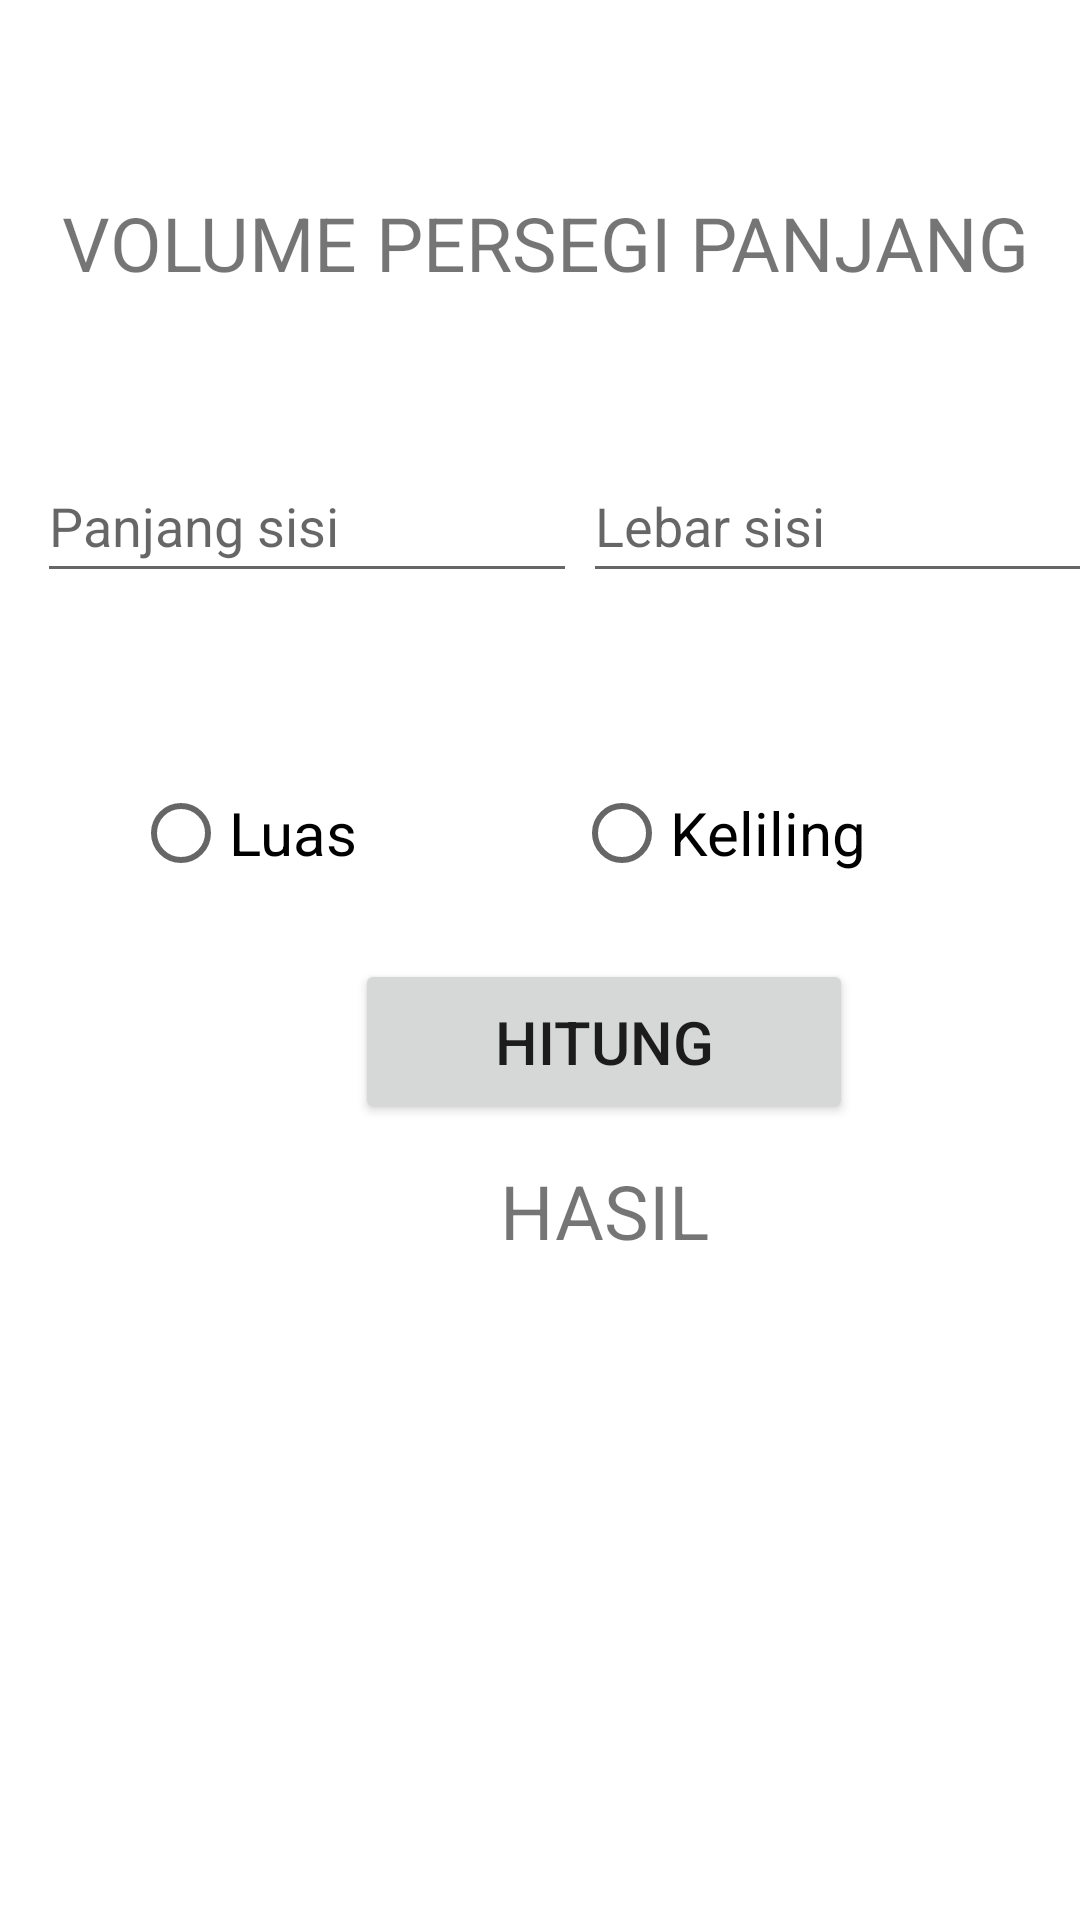

Produce the Android XML layout that renders to this screen, including the resource entries it uses.
<!-- AndroidManifest.xml: application theme Theme.Menghitungluas_Maulanakhufaakmal -->
<!-- res/layout/activity_main.xml -->
<?xml version="1.0" encoding="utf-8"?>
<androidx.constraintlayout.widget.ConstraintLayout xmlns:android="http://schemas.android.com/apk/res/android"
    xmlns:app="http://schemas.android.com/apk/res-auto"
    xmlns:tools="http://schemas.android.com/tools"
    android:layout_width="match_parent"
    android:layout_height="match_parent"
    tools:context=".MainActivity">

    <TextView
        android:id="@+id/textView"
        android:layout_width="wrap_content"
        android:layout_height="wrap_content"
        android:layout_marginTop="64dp"
        android:text="VOLUME PERSEGI PANJANG"
        android:textSize="25dp"
        app:layout_constraintEnd_toEndOf="parent"
        app:layout_constraintHorizontal_bias="0.551"
        app:layout_constraintStart_toStartOf="parent"
        app:layout_constraintTop_toTopOf="parent" />

    <EditText
        android:id="@+id/etpanjang"
        android:layout_width="180dp"
        android:layout_height="48dp"
        android:layout_marginTop="52dp"
        android:ems="10"
        android:hint="Panjang sisi"
        android:inputType="textPersonName"
        android:minHeight="48dp"
        app:layout_constraintEnd_toEndOf="parent"
        app:layout_constraintHorizontal_bias="0.069"
        app:layout_constraintStart_toStartOf="parent"
        app:layout_constraintTop_toBottomOf="@+id/textView"
        tools:ignore="TouchTargetSizeCheck" />

    <EditText
        android:id="@+id/etlebar"
        android:layout_width="180dp"
        android:layout_height="48dp"
        android:layout_marginStart="10dp"
        android:ems="10"
        android:hint="Lebar sisi"
        android:inputType="textPersonName"
        android:minHeight="48dp"
        app:layout_constraintBottom_toBottomOf="@+id/etpanjang"
        app:layout_constraintEnd_toEndOf="parent"
        app:layout_constraintHorizontal_bias="0.36"
        app:layout_constraintStart_toEndOf="@+id/etpanjang"
        app:layout_constraintTop_toTopOf="@+id/etpanjang"
        app:layout_constraintVertical_bias="0.0" />

    <RadioGroup
        android:id="@+id/radioGroup"
        android:layout_width="317dp"
        android:layout_height="50dp"
        android:layout_marginStart="32dp"
        android:layout_marginTop="56dp"
        android:orientation="horizontal"
        app:layout_constraintStart_toStartOf="@+id/etpanjang"
        app:layout_constraintTop_toBottomOf="@+id/etpanjang">

        <RadioButton
            android:id="@+id/rblluas"
            android:layout_width="wrap_content"
            android:layout_height="wrap_content"
            android:layout_weight="1"
            android:textSize="20dp"
            android:text="Luas" />

        <RadioButton
            android:id="@+id/rbkeliling"
            android:layout_width="wrap_content"
            android:layout_height="wrap_content"
            android:layout_weight="1"
            android:textSize="20dp"
            android:text="Keliling" />
    </RadioGroup>

    <Button
        android:id="@+id/btnhitung"
        android:layout_width="166dp"
        android:layout_height="55dp"
        android:layout_marginTop="16dp"
        android:text="HITUNG"
        android:textSize="20dp"
        app:layout_constraintEnd_toEndOf="@+id/radioGroup"
        app:layout_constraintHorizontal_bias="0.49"
        app:layout_constraintStart_toStartOf="@+id/radioGroup"
        app:layout_constraintTop_toBottomOf="@+id/radioGroup" />

    <TextView
        android:id="@+id/textView4"
        android:layout_width="wrap_content"
        android:layout_height="wrap_content"
        android:layout_marginTop="12dp"
        android:text="HASIL"
        android:textSize="25dp"
        app:layout_constraintEnd_toEndOf="@+id/btnhitung"
        app:layout_constraintStart_toStartOf="@+id/btnhitung"
        app:layout_constraintTop_toBottomOf="@+id/btnhitung" />

    <androidx.recyclerview.widget.RecyclerView
        android:id="@+id/listdata"
        android:layout_width="408dp"
        android:layout_height="301dp"
        android:layout_marginTop="16dp"
        app:layout_constraintEnd_toEndOf="parent"
        app:layout_constraintStart_toStartOf="parent"
        app:layout_constraintTop_toBottomOf="@+id/textView4" />

</androidx.constraintlayout.widget.ConstraintLayout>
<!-- resources referenced by this layout -->
<resources>
  <style name="Theme.Menghitungluas_Maulanakhufaakmal" parent="Theme.MaterialComponents.DayNight.DarkActionBar">
          
          <item name="colorPrimary">@color/purple_500</item>
          <item name="colorPrimaryVariant">@color/purple_700</item>
          <item name="colorOnPrimary">@color/white</item>
          
          <item name="colorSecondary">@color/teal_200</item>
          <item name="colorSecondaryVariant">@color/teal_700</item>
          <item name="colorOnSecondary">@color/black</item>
          
          <item name="android:statusBarColor" tools:targetApi="l">?attr/colorPrimaryVariant</item>
          
      </style>
  <!-- not gathered from this repository: default colours our renderer supplied (Android Studio template values) -->
  <color name="purple_500">#FF6200EE</color>
  <color name="purple_700">#FF3700B3</color>
  <color name="teal_200">#FF03DAC5</color>
  <color name="teal_700">#FF018786</color>
  <color name="black">#FF000000</color>
  <color name="white">#FFFFFFFF</color>
</resources>
